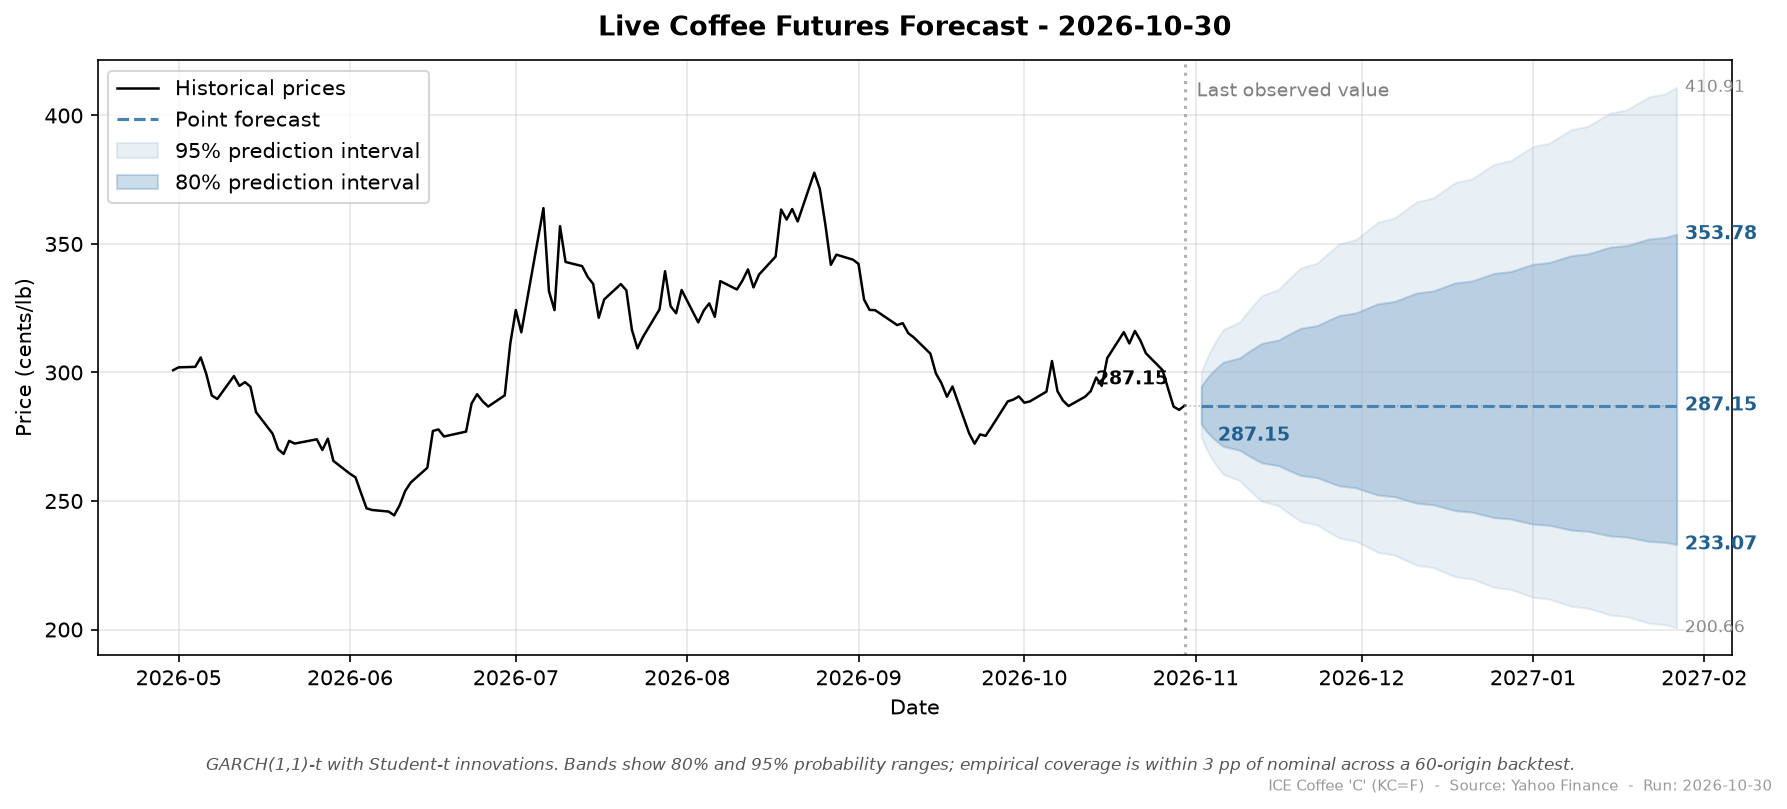

Data behind this chart, as committed beside it:
run_date, target_date, horizon_days, point, ann_vol, lo_50, hi_50, lo_80, hi_80, lo_95, hi_95
2026-10-30, 2026-11-02, 1, 287.1, 34.74, 283.6, 290.8, 279.9, 294.6, 274.9, 300
2026-10-30, 2026-11-03, 2, 287.1, 34.79, 282.1, 292.3, 277.0, 297.7, 269.9, 305.5
2026-10-30, 2026-11-04, 3, 287.1, 34.85, 280.9, 293.5, 274.8, 300.1, 266.2, 309.8
2026-10-30, 2026-11-05, 4, 287.1, 34.9, 280, 294.5, 272.9, 302.2, 263.1, 313.4
2026-10-30, 2026-11-06, 5, 287.1, 34.95, 279.1, 295.4, 271.2, 304, 260.4, 316.7
2026-10-30, 2026-11-09, 6, 287.1, 35.0, 278.4, 296.2, 269.7, 305.7, 257.9, 319.7
2026-10-30, 2026-11-10, 7, 287.1, 35.05, 277.7, 296.9, 268.4, 307.2, 255.7, 322.5
2026-10-30, 2026-11-11, 8, 287.1, 35.1, 277, 297.6, 267.1, 308.7, 253.6, 325.1
2026-10-30, 2026-11-12, 9, 287.1, 35.15, 276.4, 298.3, 265.9, 310.1, 251.7, 327.6
2026-10-30, 2026-11-13, 10, 287.1, 35.19, 275.9, 298.9, 264.8, 311.4, 249.9, 330
2026-10-30, 2026-11-16, 11, 287.1, 35.24, 275.3, 299.5, 263.8, 312.6, 248.2, 332.3
2026-10-30, 2026-11-17, 12, 287.1, 35.28, 274.8, 300.1, 262.8, 313.8, 246.5, 334.5
2026-10-30, 2026-11-18, 13, 287.1, 35.33, 274.3, 300.6, 261.8, 315, 245, 336.6
2026-10-30, 2026-11-19, 14, 287.1, 35.37, 273.8, 301.2, 260.9, 316.1, 243.5, 338.6
2026-10-30, 2026-11-20, 15, 287.1, 35.41, 273.3, 301.7, 260, 317.2, 242.1, 340.7
2026-10-30, 2026-11-23, 16, 287.1, 35.45, 272.9, 302.2, 259.1, 318.2, 240.7, 342.6
2026-10-30, 2026-11-24, 17, 287.1, 35.49, 272.4, 302.6, 258.3, 319.3, 239.3, 344.5
2026-10-30, 2026-11-25, 18, 287.1, 35.53, 272, 303.1, 257.4, 320.3, 238.1, 346.4
2026-10-30, 2026-11-26, 19, 287.1, 35.57, 271.6, 303.6, 256.7, 321.3, 236.8, 348.2
2026-10-30, 2026-11-27, 20, 287.1, 35.61, 271.2, 304, 255.9, 322.2, 235.6, 350.0
2026-10-30, 2026-11-30, 21, 287.1, 35.64, 270.8, 304.5, 255.2, 323.2, 234.4, 351.8
2026-10-30, 2026-12-01, 22, 287.1, 35.68, 270.4, 304.9, 254.4, 324.1, 233.3, 353.5
2026-10-30, 2026-12-02, 23, 287.1, 35.72, 270.1, 305.3, 253.7, 325, 232.2, 355.2
2026-10-30, 2026-12-03, 24, 287.1, 35.75, 269.7, 305.7, 253, 325.9, 231.1, 356.9
2026-10-30, 2026-12-04, 25, 287.1, 35.78, 269.3, 306.1, 252.3, 326.8, 230.0, 358.5
2026-10-30, 2026-12-07, 26, 287.1, 35.82, 269, 306.6, 251.7, 327.6, 229, 360.1
2026-10-30, 2026-12-08, 27, 287.1, 35.85, 268.6, 306.9, 251, 328.5, 227.9, 361.7
2026-10-30, 2026-12-09, 28, 287.1, 35.88, 268.3, 307.3, 250.4, 329.3, 226.9, 363.3
2026-10-30, 2026-12-10, 29, 287.1, 35.91, 268, 307.7, 249.8, 330.1, 226, 364.9
2026-10-30, 2026-12-11, 30, 287.1, 35.95, 267.6, 308.1, 249.2, 330.9, 225, 366.4
2026-10-30, 2026-12-14, 31, 287.1, 35.98, 267.3, 308.5, 248.6, 331.8, 224.1, 367.9
2026-10-30, 2026-12-15, 32, 287.1, 36.01, 267.0, 308.8, 248, 332.5, 223.2, 369.5
2026-10-30, 2026-12-16, 33, 287.1, 36.03, 266.7, 309.2, 247.4, 333.3, 222.3, 371
2026-10-30, 2026-12-17, 34, 287.1, 36.06, 266.4, 309.5, 246.8, 334.1, 221.4, 372.4
2026-10-30, 2026-12-18, 35, 287.1, 36.09, 266.1, 309.9, 246.2, 334.9, 220.5, 373.9
2026-10-30, 2026-12-21, 36, 287.1, 36.12, 265.8, 310.2, 245.7, 335.6, 219.7, 375.4
2026-10-30, 2026-12-22, 37, 287.1, 36.15, 265.5, 310.6, 245.1, 336.4, 218.8, 376.8
2026-10-30, 2026-12-23, 38, 287.1, 36.17, 265.2, 310.9, 244.6, 337.1, 218, 378.2
2026-10-30, 2026-12-24, 39, 287.1, 36.2, 264.9, 311.2, 244.1, 337.8, 217.2, 379.6
2026-10-30, 2026-12-25, 40, 287.1, 36.22, 264.6, 311.6, 243.5, 338.6, 216.4, 381
2026-10-30, 2026-12-28, 41, 287.1, 36.25, 264.4, 311.9, 243, 339.3, 215.6, 382.4
2026-10-30, 2026-12-29, 42, 287.1, 36.27, 264.1, 312.2, 242.5, 340.0, 214.8, 383.8
2026-10-30, 2026-12-30, 43, 287.1, 36.3, 263.8, 312.6, 242, 340.7, 214.1, 385.2
2026-10-30, 2026-12-31, 44, 287.1, 36.32, 263.5, 312.9, 241.5, 341.4, 213.3, 386.6
2026-10-30, 2027-01-01, 45, 287.1, 36.34, 263.3, 313.2, 241, 342.1, 212.6, 387.9
2026-10-30, 2027-01-04, 46, 287.1, 36.37, 263, 313.5, 240.5, 342.8, 211.8, 389.2
2026-10-30, 2027-01-05, 47, 287.1, 36.39, 262.8, 313.8, 240.1, 343.5, 211.1, 390.6
2026-10-30, 2027-01-06, 48, 287.1, 36.41, 262.5, 314.1, 239.6, 344.1, 210.4, 391.9
2026-10-30, 2027-01-07, 49, 287.1, 36.43, 262.2, 314.4, 239.1, 344.8, 209.7, 393.2
2026-10-30, 2027-01-08, 50, 287.1, 36.45, 262, 314.7, 238.7, 345.5, 209.0, 394.5
2026-10-30, 2027-01-11, 51, 287.1, 36.47, 261.7, 315, 238.2, 346.2, 208.3, 395.8
2026-10-30, 2027-01-12, 52, 287.1, 36.49, 261.5, 315.3, 237.8, 346.8, 207.6, 397.1
2026-10-30, 2027-01-13, 53, 287.1, 36.51, 261.2, 315.6, 237.3, 347.5, 207, 398.4
2026-10-30, 2027-01-14, 54, 287.1, 36.53, 261, 315.9, 236.9, 348.1, 206.3, 399.7
2026-10-30, 2027-01-15, 55, 287.1, 36.55, 260.8, 316.2, 236.4, 348.8, 205.6, 401
2026-10-30, 2027-01-18, 56, 287.1, 36.57, 260.5, 316.5, 236, 349.4, 205.0, 402.2
2026-10-30, 2027-01-19, 57, 287.1, 36.59, 260.3, 316.8, 235.6, 350, 204.4, 403.5
2026-10-30, 2027-01-20, 58, 287.1, 36.6, 260.1, 317.1, 235.1, 350.7, 203.7, 404.7
2026-10-30, 2027-01-21, 59, 287.1, 36.62, 259.8, 317.3, 234.7, 351.3, 203.1, 406
2026-10-30, 2027-01-22, 60, 287.1, 36.64, 259.6, 317.6, 234.3, 351.9, 202.5, 407.2
... 3 more rows
